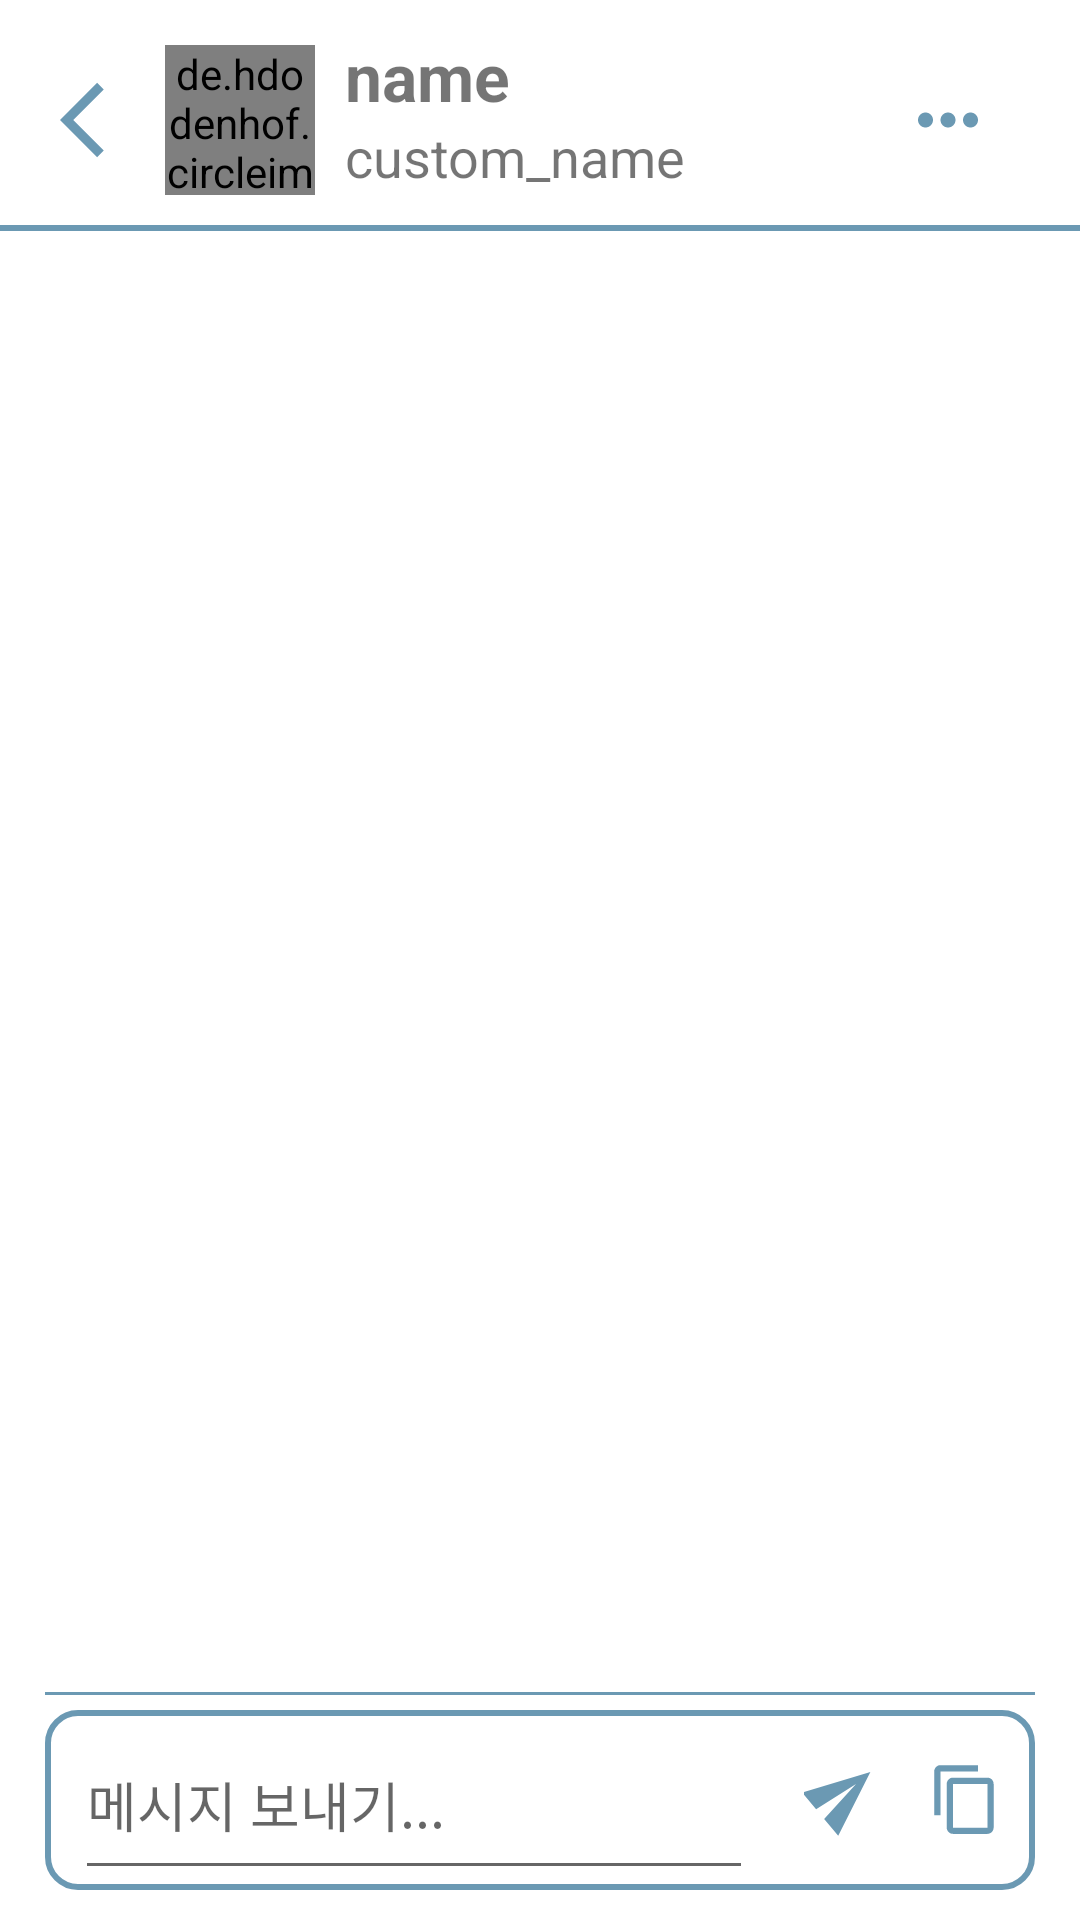

Produce the Android XML layout that renders to this screen, including the resource entries it uses.
<!-- AndroidManifest.xml: application theme Theme.MyApplication_instargram -->
<!-- res/layout/fragment_message_room.xml -->
<?xml version="1.0" encoding="utf-8"?>
<FrameLayout xmlns:android="http://schemas.android.com/apk/res/android"
    xmlns:tools="http://schemas.android.com/tools"
    android:layout_width="match_parent"
    android:layout_height="match_parent"
    xmlns:app="http://schemas.android.com/apk/res-auto"
    tools:context=".Message.MessageRoomFragment">
    <LinearLayout
        android:orientation="vertical"
        android:layout_width="match_parent"
        android:layout_height="match_parent">
        <LinearLayout
            android:layout_marginStart="15dp"
            android:layout_marginTop="10dp"
            android:layout_marginEnd="15dp"
            android:layout_marginBottom="5dp"
            android:gravity="center_vertical"
            android:orientation="horizontal"
            android:layout_width="match_parent"
            android:layout_height="60dp">

            <ImageView
                android:layout_marginStart="5dp"
                android:layout_gravity="center"
                android:id="@+id/message_room_back_button"
                android:src="@drawable/ic_baseline_arrow_back_ios_24"
                android:layout_width="30dp"
                android:layout_height="30dp"/>

            <de.hdodenhof.circleimageview.CircleImageView
                android:id="@+id/message_room_user_image"
                android:layout_width="50dp"
                android:layout_height="50dp"
                android:layout_marginStart="5dp"
                android:layout_marginEnd="10dp"
                android:src="@drawable/ic_baseline_face_24"
                app:civ_border_width="2dp"
                app:civ_border_color="@color/star"
                app:civ_border_overlay="false" />

            <LinearLayout
                android:layout_width="180dp"
                android:layout_height="match_parent"
                android:layout_marginEnd="1dp"
                android:orientation="vertical">

                <TextView
                    android:id="@+id/message_room_username"
                    android:layout_width="wrap_content"
                    android:layout_height="0dp"
                    android:layout_weight="1"
                    android:gravity="bottom"
                    android:text="name"
                    android:textSize="22sp"
                    android:textStyle="bold" />

                <TextView
                    android:id="@+id/message_room_custom_name"
                    android:layout_width="wrap_content"
                    android:layout_height="0dp"
                    android:layout_weight="1"
                    android:text="custom_name"
                    android:textSize="18sp" />
            </LinearLayout>
            <View
                android:layout_width="0dp"
                android:layout_height="3dp"
                android:layout_weight="1" />
            <ImageView
                android:layout_marginEnd="10dp"
                android:id="@+id/message_room_user_menu_button"
                android:layout_width="40dp"
                android:layout_height="30dp"
                android:src="@drawable/ic_baseline_more_horiz_24" />
        </LinearLayout>

        <androidx.appcompat.widget.LinearLayoutCompat
            android:layout_width="match_parent"
            android:layout_height="2dp"
            android:background="@color/star" />
        <LinearLayout
            android:layout_width="match_parent"
            android:layout_height="match_parent"
            android:layout_marginStart="15dp"
            android:layout_marginTop="5dp"
            android:layout_marginEnd="15dp"
            android:orientation="vertical">

            <androidx.recyclerview.widget.RecyclerView
                android:layout_weight="8"
                android:id="@+id/message_room_recycler"
                android:layout_width="match_parent"
                android:layout_height="0dp" />

            <androidx.appcompat.widget.LinearLayoutCompat
                android:layout_width="match_parent"
                android:layout_height="1dp"
                android:background="@color/star" />

            <LinearLayout
                android:layout_marginBottom="10dp"
                android:background="@drawable/round_border"
                android:gravity="center"
                android:orientation="horizontal"
                android:layout_marginTop="5dp"
                android:layout_width="match_parent"
                android:layout_height="60dp">


                <EditText
                    android:layout_marginStart="10dp"
                    android:layout_weight="20"
                    android:id="@+id/message_room_message_ty"
                    android:hint="메시지 보내기..."
                    android:layout_width="0dp"
                    android:layout_height="60dp"/>

                <View
                    android:layout_width="0dp"
                    android:layout_height="3dp"
                    android:layout_weight="1" />
                <ImageView
                    android:layout_weight="1"
                    android:layout_marginEnd="5dp"
                    android:id="@+id/message_room_send_message"
                    android:src="@drawable/ic_baseline_send_24"
                    android:layout_width="25dp"
                    android:layout_height="25dp"/>
                <ImageView
                    android:layout_weight="1"
                    android:layout_marginEnd="5dp"
                    android:id="@+id/message_room_gallery"
                    android:src="@drawable/ic_baseline_content_copy_24"
                    android:layout_width="25dp"
                    android:layout_height="25dp"/>

            </LinearLayout>

        </LinearLayout>
    </LinearLayout>


</FrameLayout>
<!-- resources referenced by this layout -->
<resources>
  <color name="star">#FF6B99B3</color>
  <!-- drawable ic_baseline_arrow_back_ios_24 (drawable) -->
  <vector android:autoMirrored="true" android:height="24dp"
      android:tint="@color/star" android:viewportHeight="24"
      android:viewportWidth="24" android:width="24dp" xmlns:android="http://schemas.android.com/apk/res/android">
      <path android:fillColor="@android:color/white" android:pathData="M11.67,3.87L9.9,2.1 0,12l9.9,9.9 1.77,-1.77L3.54,12z"/>
  </vector>
  <!-- drawable ic_baseline_content_copy_24 (drawable) -->
  <vector android:height="24dp" android:tint="@color/star"
      android:viewportHeight="24" android:viewportWidth="24"
      android:width="24dp" xmlns:android="http://schemas.android.com/apk/res/android">
      <path android:fillColor="@android:color/white" android:pathData="M16,1L4,1c-1.1,0 -2,0.9 -2,2v14h2L4,3h12L16,1zM19,5L8,5c-1.1,0 -2,0.9 -2,2v14c0,1.1 0.9,2 2,2h11c1.1,0 2,-0.9 2,-2L21,7c0,-1.1 -0.9,-2 -2,-2zM19,21L8,21L8,7h11v14z"/>
  </vector>
  <!-- drawable ic_baseline_more_horiz_24 (drawable) -->
  <vector android:height="24dp" android:tint="@color/star"
      android:viewportHeight="24" android:viewportWidth="24"
      android:width="24dp" xmlns:android="http://schemas.android.com/apk/res/android">
      <path android:fillColor="@android:color/white" android:pathData="M6,10c-1.1,0 -2,0.9 -2,2s0.9,2 2,2 2,-0.9 2,-2 -0.9,-2 -2,-2zM18,10c-1.1,0 -2,0.9 -2,2s0.9,2 2,2 2,-0.9 2,-2 -0.9,-2 -2,-2zM12,10c-1.1,0 -2,0.9 -2,2s0.9,2 2,2 2,-0.9 2,-2 -0.9,-2 -2,-2z"/>
  </vector>
  <!-- drawable ic_baseline_send_24 (drawable) -->
  <vector android:autoMirrored="true" android:height="24dp"
      android:tint="@color/star" android:viewportHeight="24"
      android:viewportWidth="24" android:width="24dp" xmlns:android="http://schemas.android.com/apk/res/android">
      <group
          android:pivotX="10.0"
          android:pivotY="10.0"
          android:rotation="-40.0">
          <path android:fillColor="@android:color/white" android:pathData="M2.01,21L23,12 2.01,3 2,10l15,2 -15,2z"/>
      </group>
  </vector>
  <!-- drawable round_border (drawable) -->
  <?xml version="1.0" encoding="UTF-8"?>
  <shape xmlns:android="http://schemas.android.com/apk/res/android">
      <solid android:color="@color/white"/>
      <stroke android:width="2dp" android:color="@color/star" />
      <corners android:radius="10dip"/>
      <padding android:left="0dip" android:top="0dip" android:right="0dip" android:bottom="0dip" />
  </shape>
  
      
  <style name="Theme.MyApplication_instargram" parent="Theme.MaterialComponents.DayNight.DarkActionBar">
          
          <item name="android:windowActionBarOverlay">true</item>
          <item name="windowNoTitle">true</item>
          <item name="colorPrimary">@color/star_back</item>
          <item name="colorPrimaryVariant">@color/star_back</item>
          <item name="colorOnPrimary">@color/white</item>
          
          <item name="colorSecondary">@color/teal_200</item>
          <item name="colorSecondaryVariant">@color/teal_700</item>
          <item name="colorOnSecondary">@color/black</item>
          
          <item name="android:statusBarColor">?attr/colorPrimaryVariant</item>
          
          <item name="windowActionBar">false</item>
  
      </style>
  <color name="white">#FFFFFFFF</color>
  <color name="star_back">#FFEBF7FA</color>
  <color name="teal_200">#FF03DAC5</color>
  <color name="teal_700">#FF018786</color>
  <color name="black">#FF000000</color>
</resources>
